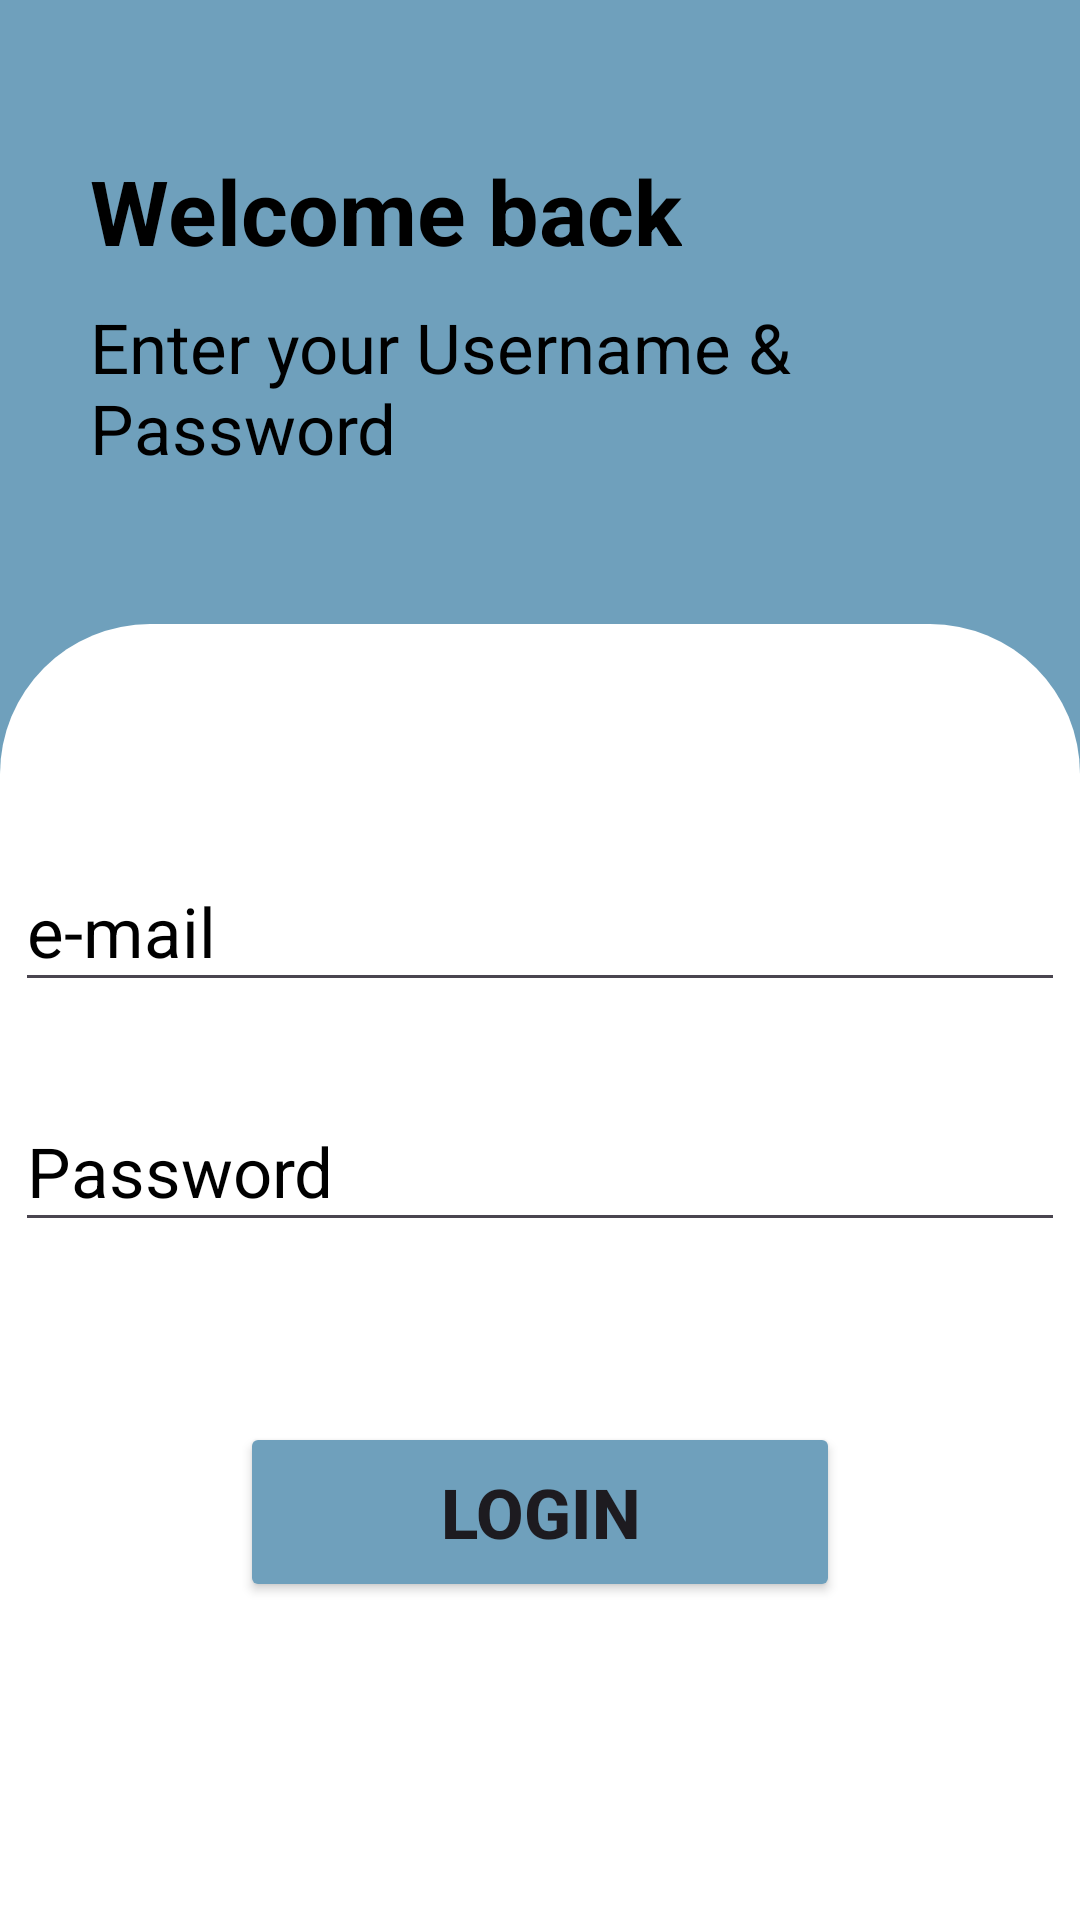

This screen was rendered from an Android layout file. Write that file and the resources it references.
<!-- AndroidManifest.xml: application theme Base.Theme.VenueManagement -->
<!-- res/layout/activity_login_page.xml -->
<?xml version="1.0" encoding="utf-8"?>
<LinearLayout xmlns:android="http://schemas.android.com/apk/res/android"
    xmlns:app="http://schemas.android.com/apk/res-auto"
    xmlns:tools="http://schemas.android.com/tools"
    android:layout_width="match_parent"
    android:layout_height="match_parent"
    android:background="#6FA0BC"
    android:orientation="vertical"
    tools:context=".login_page">

    <TextView
        android:layout_width="wrap_content"
        android:layout_height="wrap_content"
        android:layout_marginLeft="30dp"
        android:layout_marginTop="50dp"
        android:text="Welcome back"
        android:textColor="@color/black"
        android:textSize="30dp"
        android:textStyle="bold" />

    <TextView
        android:layout_width="wrap_content"
        android:layout_height="wrap_content"
        android:layout_marginLeft="30dp"
        android:layout_marginTop="10dp"
        android:layout_marginBottom="50dp"
        android:text="Enter your Username &amp; Password"

        android:textColor="@color/black"
        android:textSize="23dp" />


    <LinearLayout
        android:layout_width="match_parent"
        android:layout_height="match_parent"
        android:background="@drawable/custom_background"
        android:gravity="center"
        android:orientation="vertical">

        <EditText
            android:id="@+id/username"
            android:layout_width="350dp"
            android:layout_height="50dp"
            android:layout_marginBottom="30dp"
            android:hint="e-mail"
            android:textColorHint="@color/black"
            android:textSize="23dp" />

        <EditText
            android:id="@+id/password"
            android:layout_width="350dp"
            android:layout_height="50dp"
            android:layout_marginBottom="30dp"
            android:hint="Password"
            android:inputType="textPassword"
            android:textColorHint="@color/black"
            android:textSize="23dp" />

        <Button
            android:id="@+id/loginAdmin"
            android:layout_width="200dp"
            android:layout_height="60dp"
            android:layout_marginBottom="30dp"
            android:layout_marginTop="30dp"
            android:backgroundTint="#6FA0BC"
            android:text="Login"
            android:textSize="23dp"
            android:textStyle="bold"
            app:cornerRadius="20dp" />


    </LinearLayout>


</LinearLayout>
<!-- resources referenced by this layout -->
<resources>
  <!-- drawable custom_background (drawable) -->
  <shape xmlns:android="http://schemas.android.com/apk/res/android">
      <corners android:topLeftRadius="50dp"
          android:topRightRadius="50dp"
          android:bottomLeftRadius="0dp"
          android:bottomRightRadius="0dp"/>
      <solid android:color="#ffffff" /> 
  </shape>
  <style name="Base.Theme.VenueManagement" parent="Theme.Material3.DayNight.NoActionBar">
          
          
      </style>
  <!-- not gathered from this repository: default colours our renderer supplied (Android Studio template values) -->
  <color name="black">#FF000000</color>
</resources>
